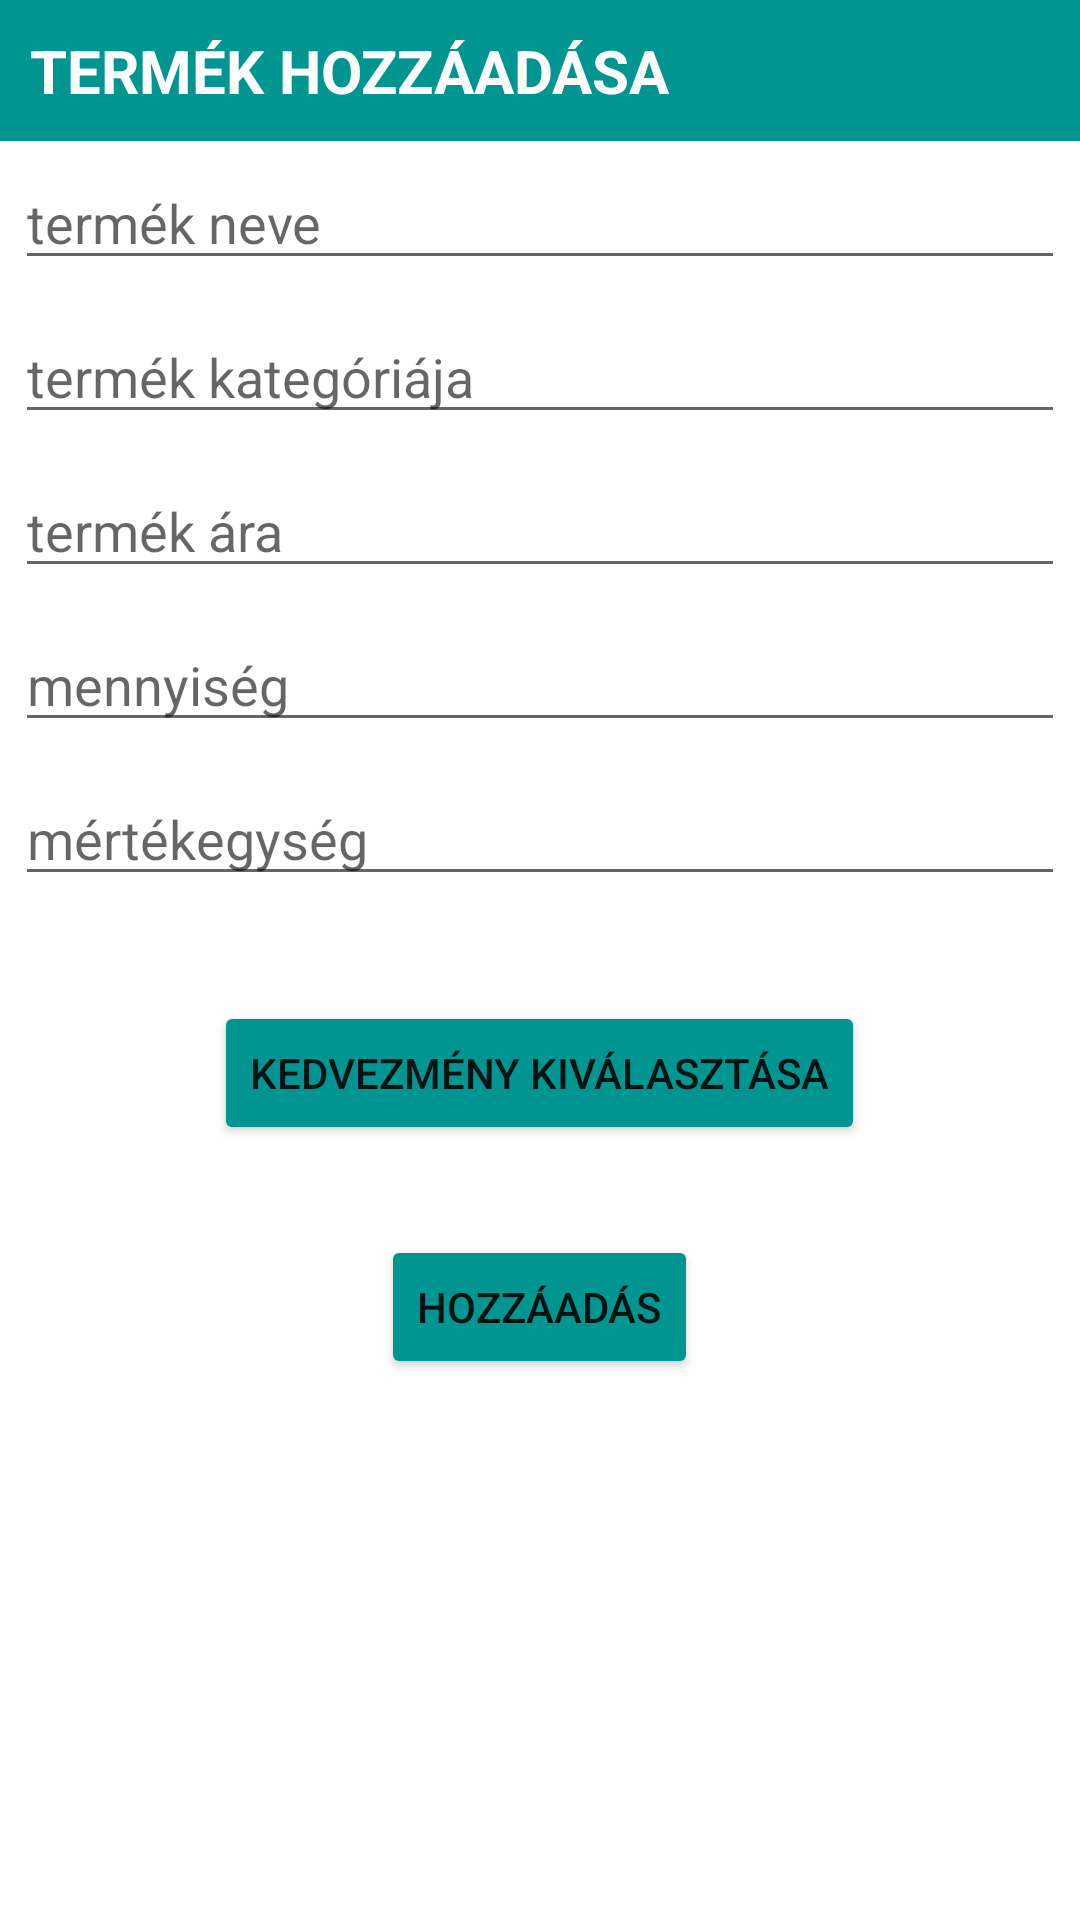

Android layout source for this screen:
<!-- AndroidManifest.xml: application theme Theme.Bolti_koltes -->
<!-- res/layout/activity_add_item.xml -->
<?xml version="1.0" encoding="utf-8"?>

<androidx.constraintlayout.widget.ConstraintLayout xmlns:android="http://schemas.android.com/apk/res/android"
    xmlns:app="http://schemas.android.com/apk/res-auto"
    xmlns:tools="http://schemas.android.com/tools"
    android:layout_width="match_parent"
    android:layout_height="match_parent"
    tools:context=".AddItem">

    <TextView
        android:id="@+id/addItemTitle"
        android:layout_width="match_parent"
        android:layout_height="wrap_content"
        android:text="TERMÉK HOZZÁADÁSA"
        android:textSize="20dp"
        android:textColor="@color/white"
        android:background="@color/turquoise"
        android:padding="10dp"
        android:textStyle="bold"
        app:layout_constraintStart_toStartOf="parent"
        app:layout_constraintEnd_toEndOf="parent"
        app:layout_constraintTop_toTopOf="parent"/>

    <LinearLayout
        android:layout_width="match_parent"
        android:layout_height="wrap_content"
        app:layout_constraintStart_toStartOf="parent"
        app:layout_constraintTop_toBottomOf="@+id/addItemTitle"
        app:layout_constraintEnd_toEndOf="parent"
        android:orientation="vertical">
        
        <AutoCompleteTextView
            android:id="@+id/itemName"
            android:layout_width="match_parent"
            android:layout_height="wrap_content"
            android:hint="termék neve"
            android:layout_margin="5dp"/>
        <AutoCompleteTextView
            android:id="@+id/itemCategory"
            android:layout_width="match_parent"
            android:layout_height="wrap_content"
            android:hint="termék kategóriája"
            android:layout_margin="5dp"/>
        <EditText
            android:id="@+id/itemPrice"
            android:layout_width="match_parent"
            android:layout_height="wrap_content"
            android:hint="termék ára"
            android:layout_margin="5dp"
            android:inputType="numberSigned"/>

        <EditText
            android:id="@+id/itemAmount"
            android:layout_width="match_parent"
            android:layout_height="wrap_content"
            android:hint="mennyiség"
            android:layout_margin="5dp"
            android:inputType="numberSigned"/>
        <EditText
            android:id="@+id/itemUnit"
            android:layout_width="match_parent"
            android:layout_height="wrap_content"
            android:hint="mértékegység"
            android:layout_margin="5dp"/>
        <Button
            android:id="@+id/addSale"
            android:layout_width="wrap_content"
            android:layout_height="wrap_content"
            android:text="Kedvezmény kiválasztása"
            android:backgroundTint="@color/turquoise"
            android:layout_gravity="center_horizontal"
            android:layout_marginTop="30dp"/>

        <Button
            android:id="@+id/addItemButton"
            android:layout_width="wrap_content"
            android:layout_height="wrap_content"
            android:text="HOZZÁADÁS"
            android:backgroundTint="@color/turquoise"
            android:layout_gravity="center_horizontal"
            android:layout_marginTop="30dp"/>


    </LinearLayout>


</androidx.constraintlayout.widget.ConstraintLayout>
<!-- resources referenced by this layout -->
<resources>
  <color name="turquoise">#019592</color>"
  <color name="white">#FFFFFFFF</color>
  <style name="Theme.Bolti_koltes" parent="Theme.MaterialComponents.DayNight.NoActionBar">
          
          <item name="colorPrimary">@color/purple_500</item>
          <item name="colorPrimaryVariant">@color/purple_700</item>
          <item name="colorOnPrimary">@color/white</item>
          
          <item name="colorSecondary">@color/teal_200</item>
          <item name="colorSecondaryVariant">@color/teal_700</item>
          <item name="colorOnSecondary">@color/black</item>
          
          <item name="android:statusBarColor" tools:targetApi="l">?attr/colorPrimaryVariant</item>
          
      </style>
  <color name="purple_500">#FF6200EE</color>
  <color name="purple_700">#FF3700B3</color>
  <color name="teal_200">#FF03DAC5</color>
  <color name="teal_700">#FF018786</color>
  <color name="black">#FF000000</color>
</resources>
